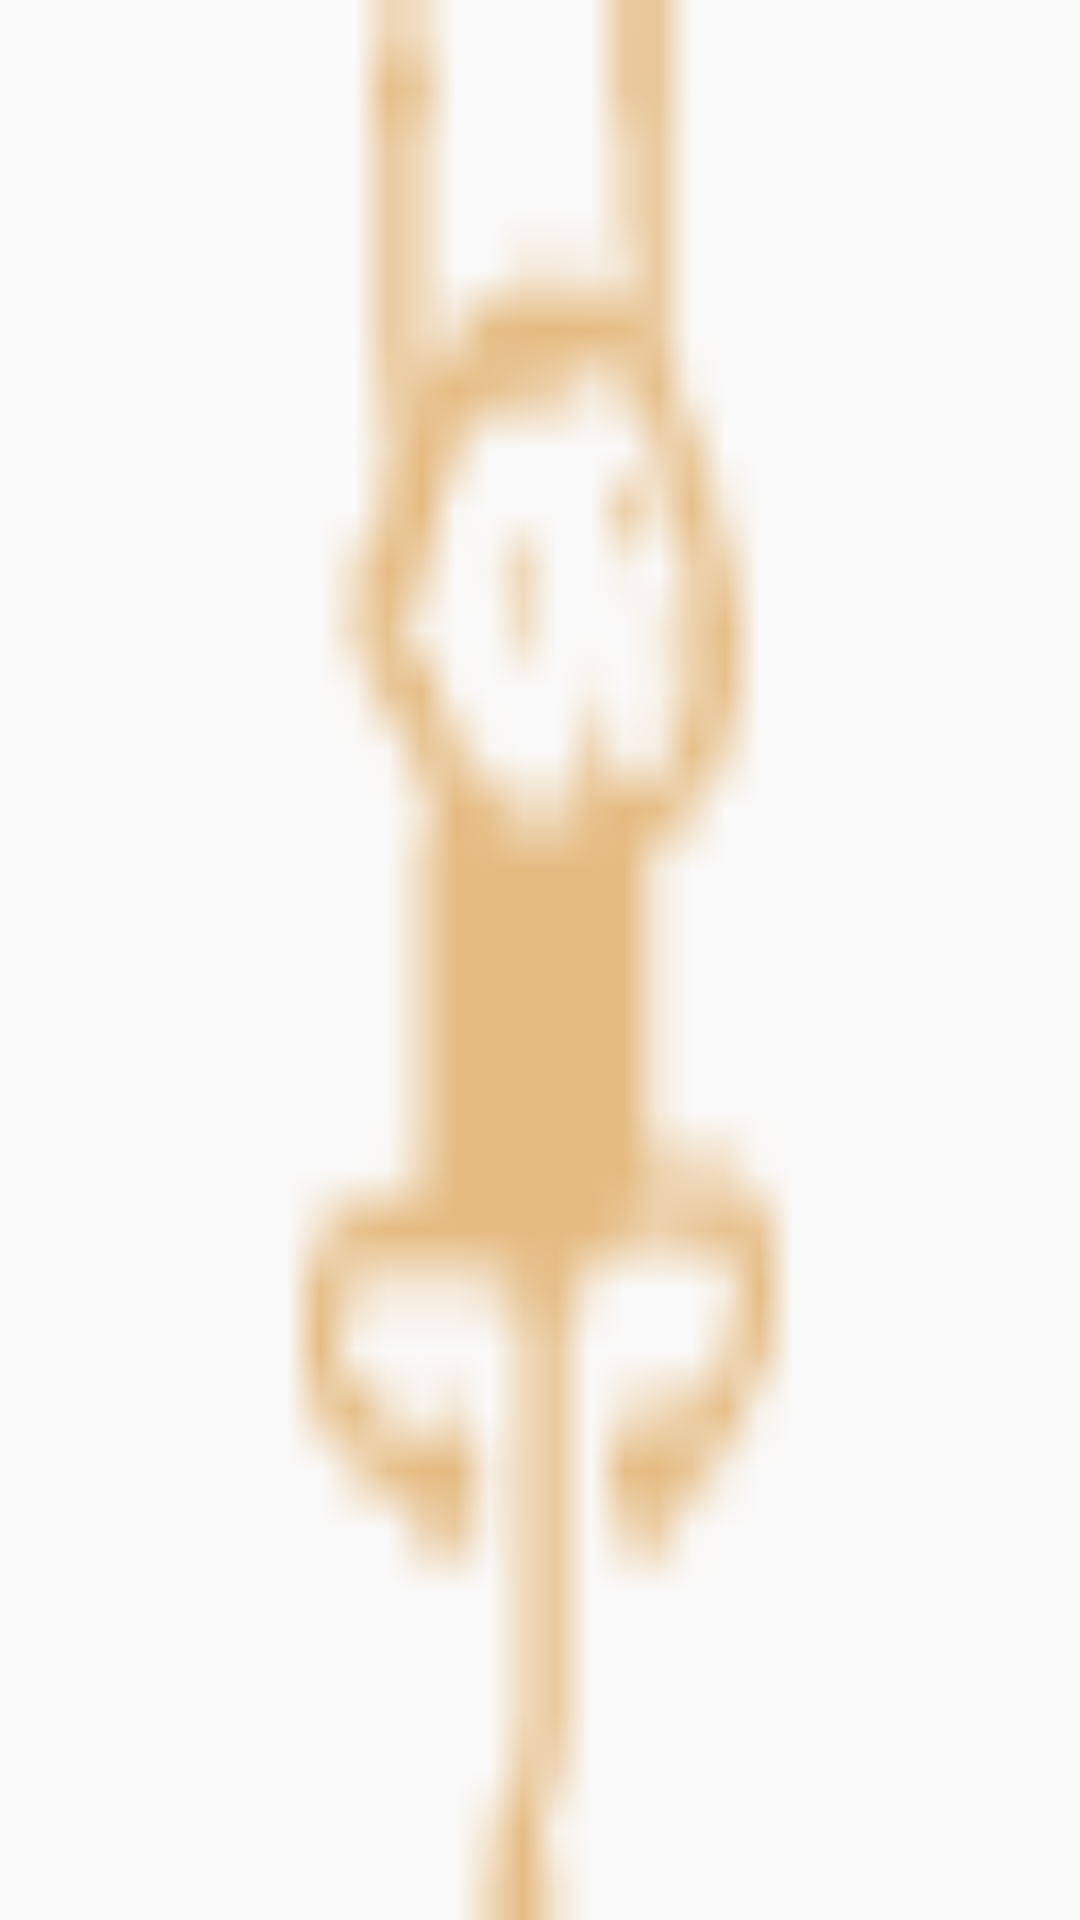

Here is an Android app screen rendered from its layout file. Give the layout XML and the strings, colors and styles it references.
<!-- AndroidManifest.xml: application theme Base.Theme.AppCompat.Light -->
<!-- res/layout/rock_view.xml -->
<?xml version="1.0" encoding="utf-8"?>
    <ImageView
    xmlns:android="http://schemas.android.com/apk/res/android"
       android:id="@+id/rocket"
        android:layout_width="wrap_content"
        android:layout_height="wrap_content"
        android:background="@drawable/animation"/>
<!-- resources referenced by this layout -->
<resources>
  <!-- drawable animation (drawable) -->
  <animation-list
      xmlns:android="http://schemas.android.com/apk/res/android"
      android:oneshot="false">
  
      <item android:drawable="@drawable/monkey" android:duration="50" />
      <item  android:drawable="@drawable/monkeyred" android:duration="50"/>
  </animation-list>
  <!-- drawable monkey: png bitmap (drawable, 725 bytes) -->
  <!-- drawable monkeyred: png bitmap (drawable, 741 bytes) -->
</resources>
